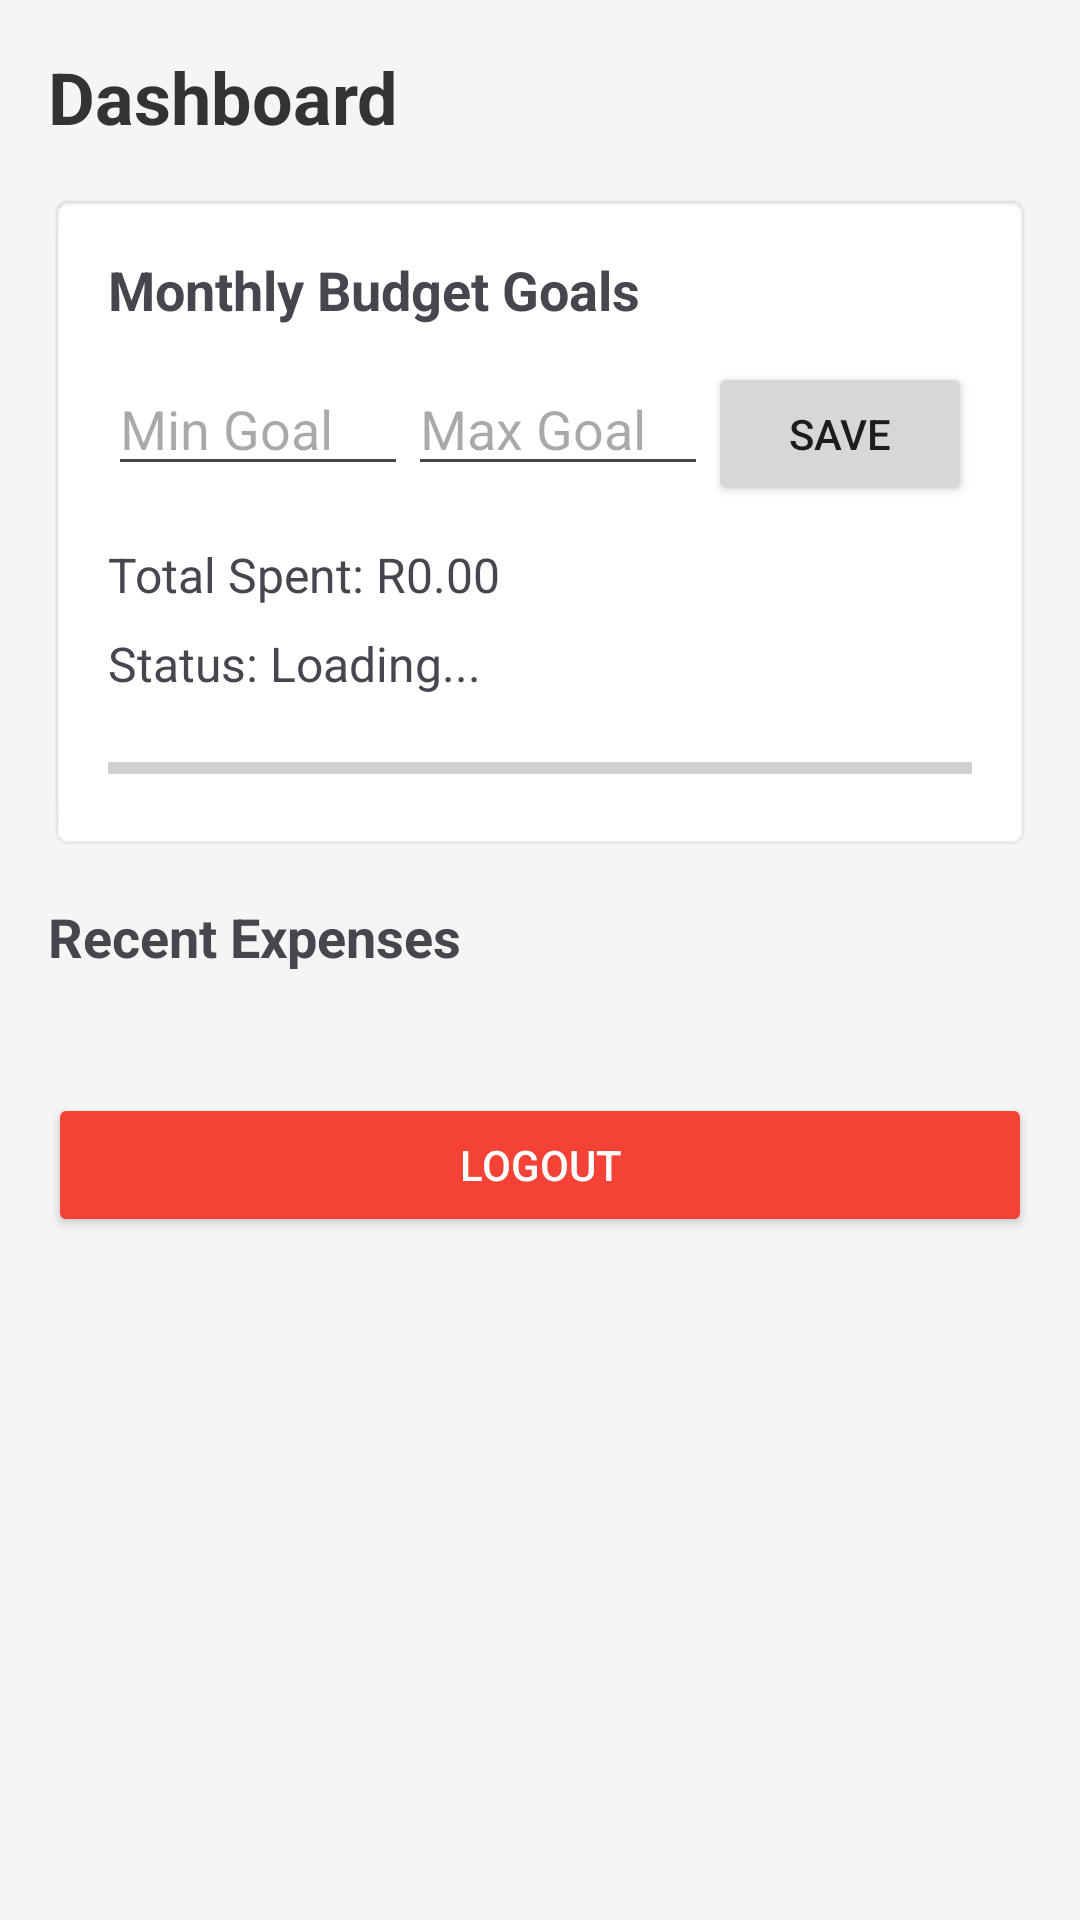

Produce the Android XML layout that renders to this screen, including the resource entries it uses.
<!-- AndroidManifest.xml: application theme Theme.MzansiBudget -->
<!-- res/layout/fragment_dashboard.xml -->
<?xml version="1.0" encoding="utf-8"?>
<ScrollView xmlns:android="http://schemas.android.com/apk/res/android"
    android:layout_width="match_parent"
    android:layout_height="match_parent"
    android:background="#F5F5F5">

    <LinearLayout
        android:layout_width="match_parent"
        android:layout_height="wrap_content"
        android:orientation="vertical"
        android:padding="16dp">

        <TextView
            android:layout_width="match_parent"
            android:layout_height="wrap_content"
            android:text="Dashboard"
            android:textSize="24sp"
            android:textStyle="bold"
            android:textColor="#333333"
            android:layout_marginBottom="16dp" />

        <LinearLayout
            android:layout_width="match_parent"
            android:layout_height="wrap_content"
            android:layout_marginBottom="16dp"
            android:orientation="vertical"
            android:padding="20dp"
            android:background="@android:drawable/editbox_background">

            <TextView
                android:layout_width="wrap_content"
                android:layout_height="wrap_content"
                android:text="Monthly Budget Goals"
                android:textSize="18sp"
                android:textStyle="bold"
                android:layout_marginBottom="12dp" />

            <LinearLayout
                android:layout_width="match_parent"
                android:layout_height="wrap_content"
                android:orientation="horizontal">

                <EditText
                    android:id="@+id/et_min_goal"
                    android:layout_width="0dp"
                    android:layout_height="wrap_content"
                    android:layout_weight="1"
                    android:hint="Min Goal"
                    android:inputType="numberDecimal" />

                <EditText
                    android:id="@+id/et_max_goal"
                    android:layout_width="0dp"
                    android:layout_height="wrap_content"
                    android:layout_weight="1"
                    android:hint="Max Goal"
                    android:inputType="numberDecimal" />

                <Button
                    android:id="@+id/btn_save_goals"
                    android:layout_width="wrap_content"
                    android:layout_height="wrap_content"
                    android:text="Save" />
            </LinearLayout>

            <TextView
                android:id="@+id/tv_total_spent"
                android:layout_width="match_parent"
                android:layout_height="wrap_content"
                android:text="Total Spent: R0.00"
                android:textSize="16sp"
                android:layout_marginTop="12dp"
                android:layout_marginBottom="8dp" />

            <TextView
                android:id="@+id/tv_status"
                android:layout_width="match_parent"
                android:layout_height="wrap_content"
                android:text="Status: Loading..."
                android:textSize="16sp"
                android:layout_marginBottom="8dp" />

            <ProgressBar
                android:id="@+id/pb_budget"
                style="?android:attr/progressBarStyleHorizontal"
                android:layout_width="match_parent"
                android:layout_height="wrap_content"
                android:layout_marginTop="8dp" />

        </LinearLayout>

        <TextView
            android:layout_width="match_parent"
            android:layout_height="wrap_content"
            android:text="Recent Expenses"
            android:textSize="18sp"
            android:textStyle="bold"
            android:layout_marginBottom="8dp" />

        <androidx.recyclerview.widget.RecyclerView
            android:id="@+id/recycler_view_expenses"
            android:layout_width="match_parent"
            android:layout_height="wrap_content"
            android:layout_marginBottom="16dp" />

        <Button
            android:id="@+id/btn_logout"
            android:layout_width="match_parent"
            android:layout_height="wrap_content"
            android:text="Logout"
            android:backgroundTint="#F44336"
            android:textColor="@android:color/white"
            android:padding="12dp"
            android:layout_marginTop="16dp"
            android:layout_marginBottom="16dp" />

    </LinearLayout>
</ScrollView>
<!-- resources referenced by this layout -->
<resources>
  <style name="Theme.MzansiBudget" parent="Base.Theme.MzansiBudget" />
  <style name="Base.Theme.MzansiBudget" parent="Theme.Material3.DayNight.NoActionBar">
          
          
      </style>
</resources>
